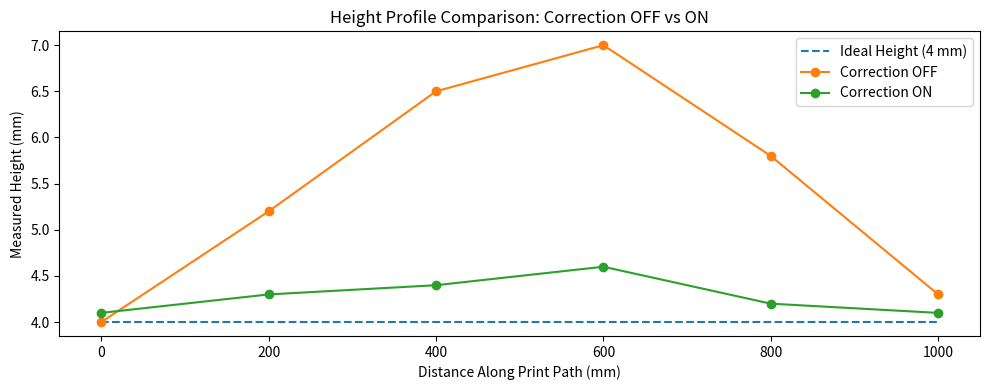

This chart was generated by the following Python code:
import pandas as pd
import matplotlib.pyplot as plt

# Data
distance = [0, 200, 400, 600, 800, 1000]
ideal = [4, 4, 4, 4, 4, 4]
off =   [4.0, 5.2, 6.5, 7.0, 5.8, 4.3]   # Correction OFF
on =    [4.1, 4.3, 4.4, 4.6, 4.2, 4.1]   # Correction ON

df = pd.DataFrame({
    "Distance (mm)": distance,
    "Ideal Height (mm)": ideal,
    "Correction OFF (mm)": off,
    "Correction ON (mm)": on
})

# Plot
plt.figure(figsize=(10,4))
plt.plot(df["Distance (mm)"], df["Ideal Height (mm)"], linestyle="--", label="Ideal Height (4 mm)")
plt.plot(df["Distance (mm)"], df["Correction OFF (mm)"], marker="o", label="Correction OFF")
plt.plot(df["Distance (mm)"], df["Correction ON (mm)"], marker="o", label="Correction ON")

plt.xlabel("Distance Along Print Path (mm)")
plt.ylabel("Measured Height (mm)")
plt.title("Height Profile Comparison: Correction OFF vs ON")
plt.legend()
plt.tight_layout()
plt.show()
# # import matplotlib.pyplot as plt

# # # Data
# # distance = [0, 200, 400, 600, 800, 1000]
# # ideal = [4, 4, 4, 4, 4, 4]
# # off =   [4.0, 5.2, 6.5, 7.0, 5.8, 4.3]   # Correction OFF
# # on  =   [4.1, 4.3, 4.4, 4.6, 4.2, 4.1]   # Correction ON

# # # Begin plot
# # fig, ax = plt.subplots(figsize=(7, 3.5))

# # # Plot lines
# # ax.plot(distance, ideal, linestyle='--', linewidth=1.5, label='Ideal Height (4 mm)')
# # ax.plot(distance, off, marker='o', linewidth=1.8, label='Correction OFF')
# # ax.plot(distance, on, marker='o', linewidth=1.8, label='Correction ON')

# # # Labels and styling
# # ax.set_xlabel("Distance Along Print Path (mm)", fontsize=11)
# # ax.set_ylabel("Measured Height (mm)", fontsize=11)
# # ax.set_title("Height Profile Comparison: Correction OFF vs ON", fontsize=12)

# # # Legend
# # ax.legend(fontsize=10, frameon=False)

# # # Tight layout for publication
# # plt.tight_layout()
# # plt.show()
# # import matplotlib.pyplot as plt
# # from matplotlib import rcParams

# # # ASME Figure Formatting
# # rcParams['font.family'] = 'serif'
# # rcParams['font.serif'] = ['Times New Roman', 'Times', 'DejaVu Serif', 'STIXGeneral']
# # rcParams['mathtext.fontset'] = 'stix'
# # rcParams['font.size'] = 10
# # rcParams['axes.linewidth'] = 0.75
# # rcParams['xtick.direction'] = 'in'
# # rcParams['ytick.direction'] = 'in'

# # # Data
# # distance = [0, 200, 400, 600, 800, 1000]
# # ideal = [4, 4, 4, 4, 4, 4]
# # off =   [4.0, 5.2, 6.5, 7.0, 5.8, 4.3]   # Correction OFF
# # on  =   [4.1, 4.3, 4.4, 4.6, 4.2, 4.1]   # Correction ON

# # # Create figure (single-column ASME width ~3.5" → convert to inches)
# # fig, ax = plt.subplots(figsize=(3.5, 2.2))

# # # Plot
# # ax.plot(distance, ideal, linestyle='--', linewidth=1.0, label='Ideal Height (4 mm)')
# # ax.plot(distance, off, marker='o', markersize=4, linewidth=1.1, label='Correction OFF')
# # ax.plot(distance, on, marker='o', markersize=4, linewidth=1.1, label='Correction ON')

# # # Axes labels
# # ax.set_xlabel("Distance Along Print Path (mm)", labelpad=4)
# # ax.set_ylabel("Measured Height (mm)", labelpad=4)

# # # No title in ASME figures — captions go underneath in the paper
# # # ax.set_title("Height Profile Comparison")  # <- intentionally removed

# # # Legend (ASME: no frame box)
# # ax.legend(frameon=False, fontsize=9, handlelength=2.4, borderpad=0.3)

# # # Tight layout for LaTeX/Overleaf figure inclusion
# # plt.tight_layout()

# # # Display
# # plt.show()

# import matplotlib.pyplot as plt
# from matplotlib import rcParams

# # IEEE Figure Formatting
# rcParams['font.family'] = 'serif'  # IEEE allows serif or sans; serif prints cleaner
# rcParams['font.serif'] = ['Times New Roman', 'Times', 'DejaVu Serif', 'STIXGeneral']
# rcParams['mathtext.fontset'] = 'stix'
# rcParams['font.size'] = 10
# rcParams['axes.linewidth'] = 0.8
# rcParams['xtick.direction'] = 'in'
# rcParams['ytick.direction'] = 'in'
# rcParams['xtick.major.size'] = 4
# rcParams['ytick.major.size'] = 4

# # Data
# distance = [0, 200, 400, 600, 800, 1000]
# ideal = [4, 4, 4, 4, 4, 4]
# off =   [4.0, 5.2, 6.5, 7.0, 5.8, 4.3]   # Correction OFF
# on  =   [4.1, 4.3, 4.4, 4.6, 4.2, 4.1]   # Correction ON

# # IEEE single-column figure width typically ~3.4 in
# fig, ax = plt.subplots(figsize=(3.4, 2.3))

# # Plot
# ax.plot(distance, ideal, linestyle='--', linewidth=1.0, label='Ideal Height (4 mm)')
# ax.plot(distance, off, marker='o', markersize=4, linewidth=1.2, label='Correction OFF')
# ax.plot(distance, on, marker='o', markersize=4, linewidth=1.2, label='Correction ON')

# # Labels (no title inside IEEE figures — caption will explain in paper)
# ax.set_xlabel("Distance Along Print Path (mm)", labelpad=3)
# ax.set_ylabel("Measured Height (mm)", labelpad=3)

# # Legend (IEEE style: no frame box)
# ax.legend(frameon=False, fontsize=9, handlelength=2.2)

# # No grid (IEEE figures avoid clutter unless essential)
# # ax.grid(True, linestyle=':', linewidth=0.5, alpha=0.6)  # <- Optional

# plt.tight_layout()
# plt.show()

